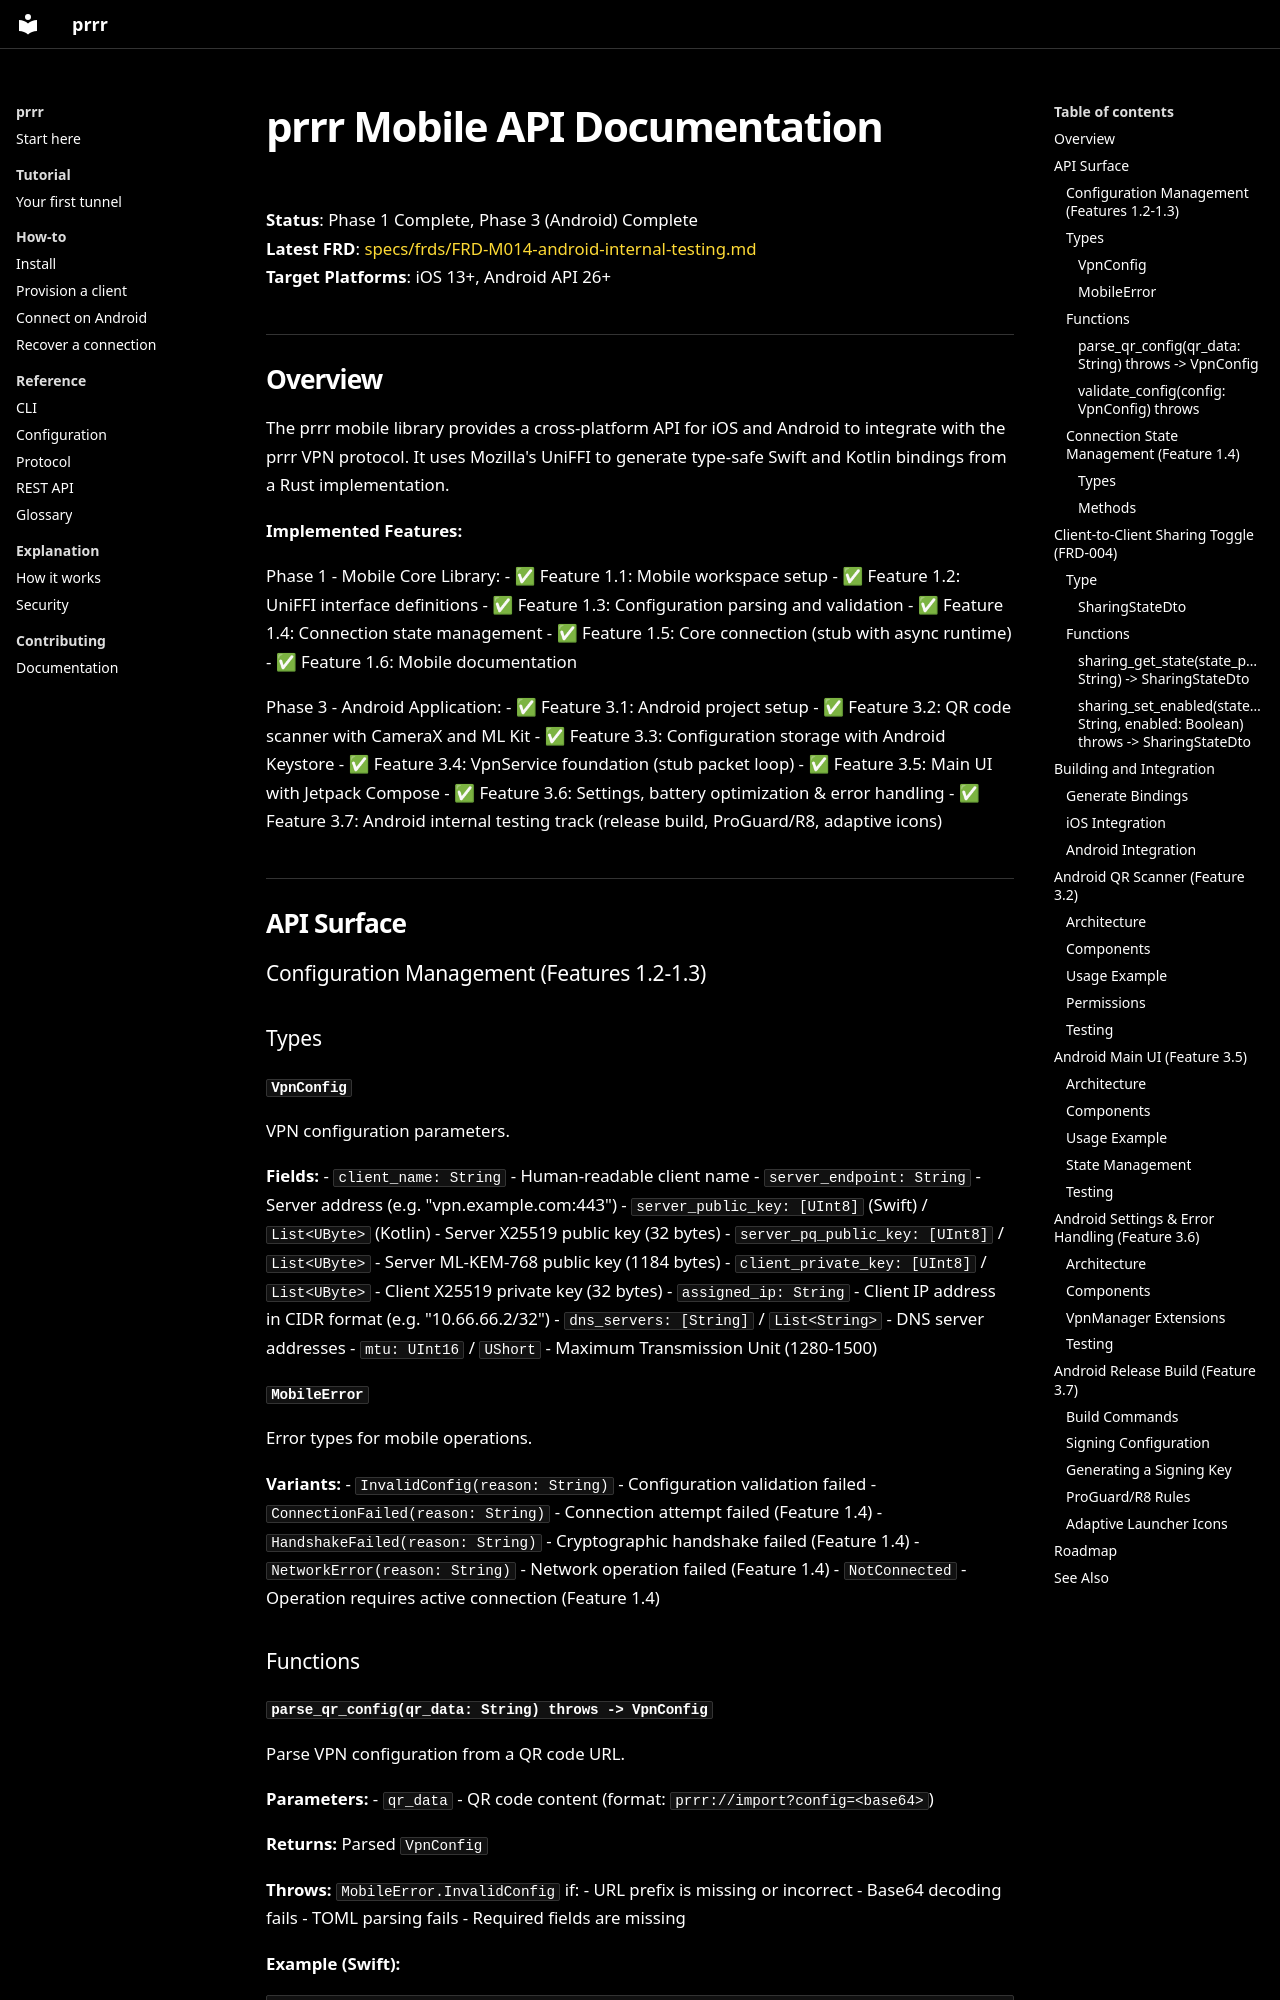

repository: Mewplane/prrr · page: mobile-api/index.html · generator: mkdocs

# prrr Mobile API Documentation

**Status**: Phase 1 Complete, Phase 3 (Android) Complete  
**Latest FRD**: [specs/frds/FRD-M014-android-internal-testing.md](../specs/frds/FRD-M014-android-internal-testing.md)  
**Target Platforms**: iOS 13+, Android API 26+

## Overview

The prrr mobile library provides a cross-platform API for iOS and Android to integrate with the prrr VPN protocol. It uses Mozilla's UniFFI to generate type-safe Swift and Kotlin bindings from a Rust implementation.

**Implemented Features:**

Phase 1 - Mobile Core Library:
- ✅ Feature 1.1: Mobile workspace setup
- ✅ Feature 1.2: UniFFI interface definitions
- ✅ Feature 1.3: Configuration parsing and validation
- ✅ Feature 1.4: Connection state management
- ✅ Feature 1.5: Core connection (stub with async runtime)
- ✅ Feature 1.6: Mobile documentation

Phase 3 - Android Application:
- ✅ Feature 3.1: Android project setup
- ✅ Feature 3.2: QR code scanner with CameraX and ML Kit
- ✅ Feature 3.3: Configuration storage with Android Keystore
- ✅ Feature 3.4: VpnService foundation (stub packet loop)
- ✅ Feature 3.5: Main UI with Jetpack Compose
- ✅ Feature 3.6: Settings, battery optimization & error handling
- ✅ Feature 3.7: Android internal testing track (release build, ProGuard/R8, adaptive icons)

## API Surface

### Configuration Management (Features 1.2-1.3)

### Types

#### `VpnConfig`

VPN configuration parameters.

**Fields:**
- `client_name: String` - Human-readable client name
- `server_endpoint: String` - Server address (e.g. "vpn.example.com:443")
- `server_public_key: [UInt8]` (Swift) / `List<UByte>` (Kotlin) - Server X25519 public key (32 bytes)
- `server_pq_public_key: [UInt8]` / `List<UByte>` - Server ML-KEM-768 public key (1184 bytes)
- `client_private_key: [UInt8]` / `List<UByte>` - Client X25519 private key (32 bytes)
- `assigned_ip: String` - Client IP address in CIDR format (e.g. "10.66.66.2/32")
- `dns_servers: [String]` / `List<String>` - DNS server addresses
- `mtu: UInt16` / `UShort` - Maximum Transmission Unit (1280-1500)

#### `MobileError`

Error types for mobile operations.

**Variants:**
- `InvalidConfig(reason: String)` - Configuration validation failed
- `ConnectionFailed(reason: String)` - Connection attempt failed (Feature 1.4)
- `HandshakeFailed(reason: String)` - Cryptographic handshake failed (Feature 1.4)
- `NetworkError(reason: String)` - Network operation failed (Feature 1.4)
- `NotConnected` - Operation requires active connection (Feature 1.4)

### Functions
